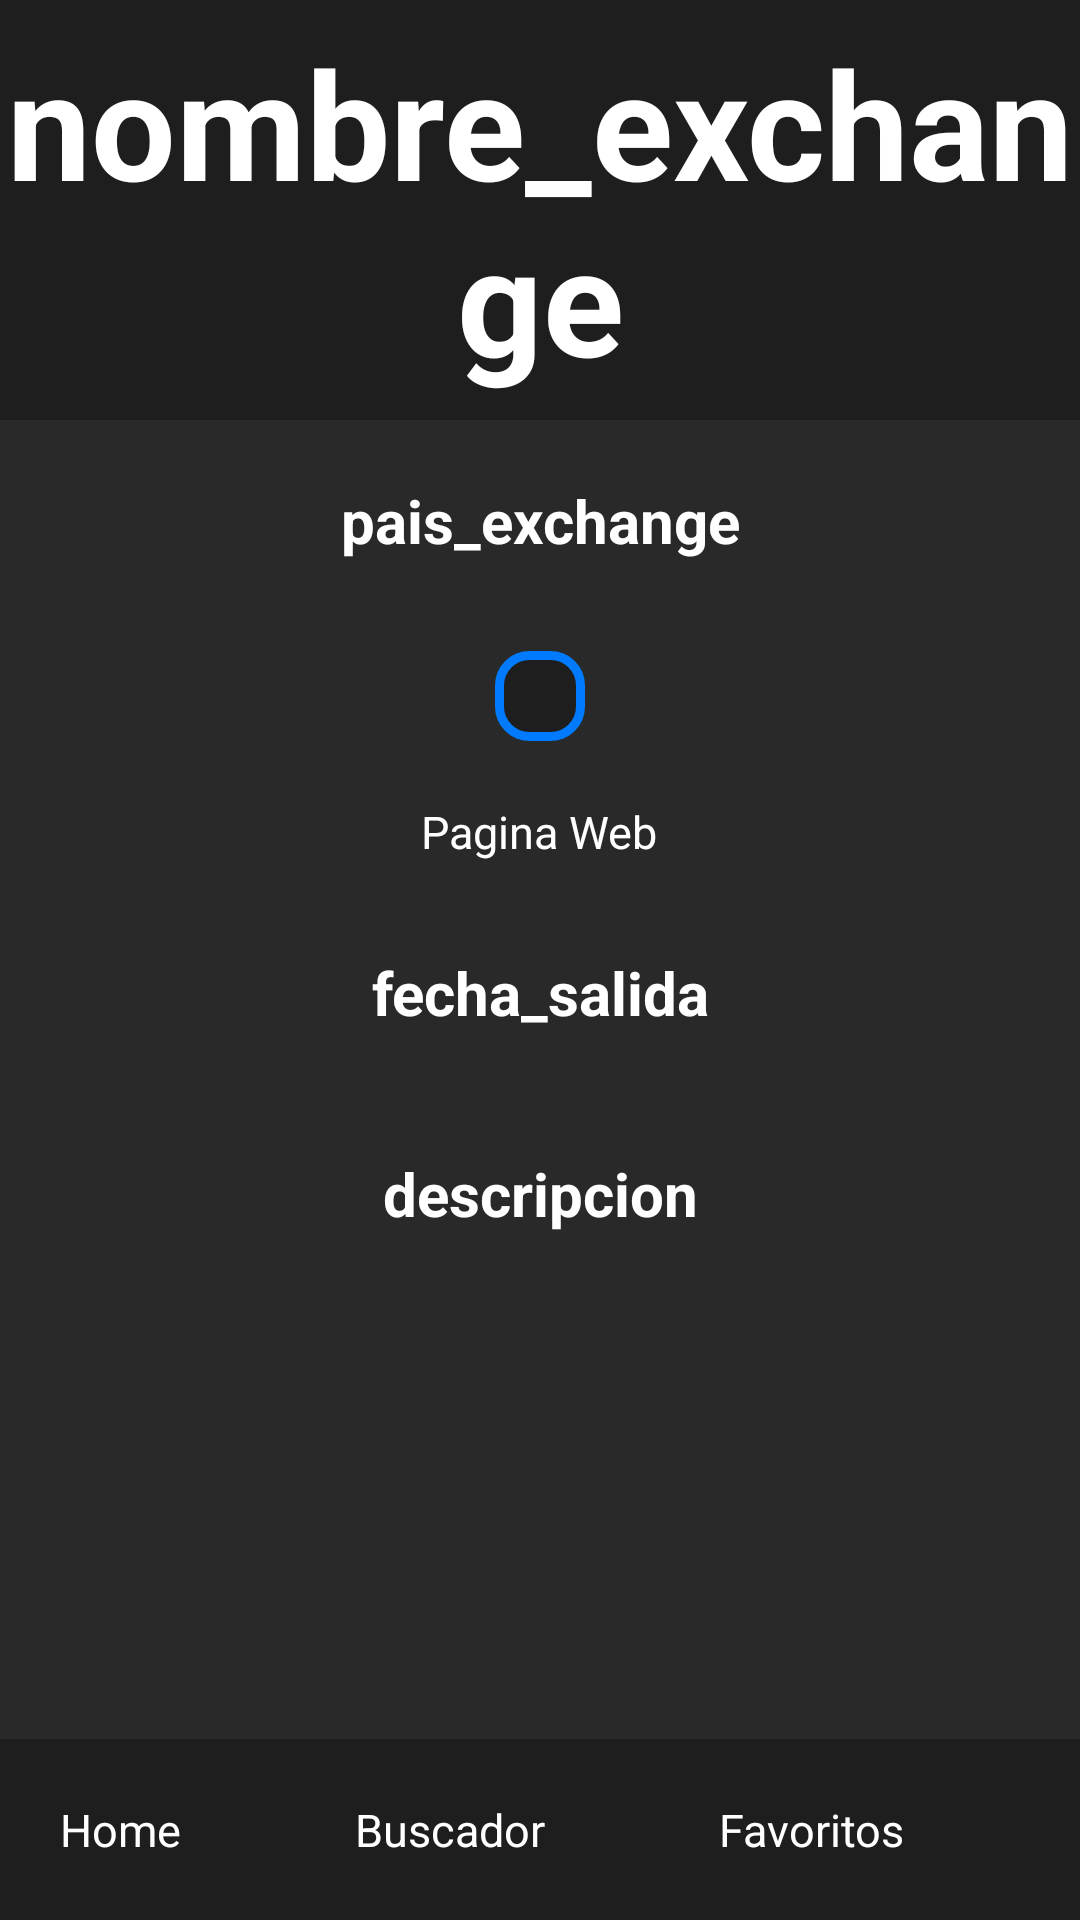

The Android layout XML behind this screen, and the referenced resources:
<!-- AndroidManifest.xml: application theme Theme.TrabajoAPI -->
<!-- res/layout/activity_resultado_exchange.xml -->
<?xml version="1.0" encoding="utf-8"?>
<androidx.constraintlayout.widget.ConstraintLayout xmlns:android="http://schemas.android.com/apk/res/android"
    xmlns:app="http://schemas.android.com/apk/res-auto"
    xmlns:tools="http://schemas.android.com/tools"
    android:layout_width="match_parent"
    android:layout_height="match_parent"
    tools:context=".buscadores.BuscadorExchanges"
    android:background="@color/fondo">


        <TextView
            android:id="@+id/titulo_buscador_exchange"
            android:layout_width="match_parent"
            android:layout_height="140dp"
            android:background="@color/tarjetas"
            android:gravity="center"
            android:text="nombre_exchange"
            android:textAlignment="center"
            android:textColor="@color/texto"
            android:textSize="50sp"
            android:textStyle="bold"
            app:layout_constraintEnd_toEndOf="parent"
            app:layout_constraintStart_toStartOf="parent"
            app:layout_constraintTop_toTopOf="parent" />


        <ScrollView
            android:id="@+id/scrollView"
            android:layout_width="0dp"
            android:layout_height="0dp"
            app:layout_constraintTop_toBottomOf="@+id/titulo_buscador_exchange"
            app:layout_constraintBottom_toTopOf="@+id/linearLayout"
            app:layout_constraintStart_toStartOf="parent"
            app:layout_constraintEnd_toEndOf="parent">

            <LinearLayout
                android:layout_width="match_parent"
                android:layout_height="wrap_content"
                android:orientation="vertical"
                app:layout_constraintBottom_toTopOf="@+id/linearLayout"
                app:layout_constraintEnd_toEndOf="parent"
                app:layout_constraintStart_toStartOf="parent"
                app:layout_constraintTop_toBottomOf="@+id/titulo_buscador_exchange">

                <TextView
                    android:id="@+id/pais_nacimiento_exchange"
                    android:layout_width="match_parent"
                    android:layout_height="wrap_content"
                    android:layout_margin="10dp"
                    android:gravity="center"
                    android:padding="10dp"
                    android:text="pais_exchange"
                    android:textColor="@color/texto"
                    android:textSize="20dp"
                    android:textStyle="bold" />

                <ImageView
                    android:id="@+id/imagen_id_exchange"
                    android:layout_width="wrap_content"
                    android:layout_height="wrap_content"
                    android:layout_gravity="center"
                    android:layout_margin="10dp"
                    android:padding="15dp"
                    android:background="@drawable/bordes_color_botones"
                    tools:srcCompat="@tools:sample/avatars" />

                <Button
                    android:id="@+id/link_web_exchange"
                    android:layout_width="wrap_content"
                    android:layout_height="wrap_content"
                    android:layout_margin="10dp"
                    android:layout_weight="1"
                    android:backgroundTint="@color/botones"
                    android:text="Pagina Web"
                    android:textColor="@color/texto"
                    android:textSize="15sp"
                    android:layout_gravity="center" />

                <TextView
                    android:id="@+id/fecha_salida_exchange"
                    android:layout_width="match_parent"
                    android:layout_height="wrap_content"
                    android:layout_margin="10dp"
                    android:gravity="center"
                    android:padding="10dp"
                    android:text="fecha_salida"
                    android:textColor="@color/texto"
                    android:textSize="20dp"
                    android:textStyle="bold" />



                <TextView
                    android:id="@+id/descripcion_exchange"
                    android:layout_width="match_parent"
                    android:layout_height="wrap_content"
                    android:layout_margin="10dp"
                    android:gravity="center"
                    android:maxHeight="100dp"
                    android:padding="10dp"
                    android:text="descripcion"
                    android:textColor="@color/texto"
                    android:textSize="20dp"
                    android:textStyle="bold" />

            </LinearLayout>
        </ScrollView>


        <LinearLayout
            android:id="@+id/linearLayout"
            android:layout_width="match_parent"
            android:layout_height="wrap_content"
            android:background="@color/tarjetas"
            android:gravity="center"
            android:orientation="horizontal"
            android:padding="10dp"
            app:layout_constraintBottom_toBottomOf="parent"
            app:layout_constraintEnd_toEndOf="parent"
            app:layout_constraintStart_toStartOf="parent">

            <Button
                android:id="@+id/boton_home"
                android:layout_width="wrap_content"
                android:layout_height="wrap_content"
                android:layout_margin="10dp"
                android:layout_weight="1"
                android:backgroundTint="@color/botones"
                android:text="Home"
                android:textColor="@color/texto"
                android:textSize="15sp" />

            <Button
                android:id="@+id/boton_buscador"
                android:layout_width="wrap_content"
                android:layout_height="wrap_content"
                android:layout_margin="10dp"
                android:layout_weight="1"
                android:backgroundTint="@color/botones"
                android:text="Buscador"
                android:textColor="@color/texto"

                android:textSize="15sp" />

            <Button
                android:id="@+id/boton_favoritos"
                android:layout_width="wrap_content"
                android:layout_height="wrap_content"
                android:layout_margin="10dp"
                android:layout_weight="1"
                android:backgroundTint="@color/botones"
                android:text="Favoritos"

                android:textColor="@color/texto"
                android:textSize="15sp" />
        </LinearLayout>
</androidx.constraintlayout.widget.ConstraintLayout>
<!-- resources referenced by this layout -->
<resources>
  <color name="botones">#007bff</color>
  <color name="fondo">#292929</color>
  <color name="tarjetas">#1e1e1e</color>
  <color name="texto">#FFFFFF</color>
  <!-- drawable bordes_color_botones (drawable) -->
  <?xml version="1.0" encoding="utf-8"?>
  <layer-list xmlns:android="http://schemas.android.com/apk/res/android">
      <item>
          <shape>
              <solid android:color="@color/tarjetas" />
              <stroke
                  android:width="3dp"
                  android:color="@color/botones" />
              <corners android:radius="10dp" />
          </shape>
      </item>
  </layer-list>
</resources>
